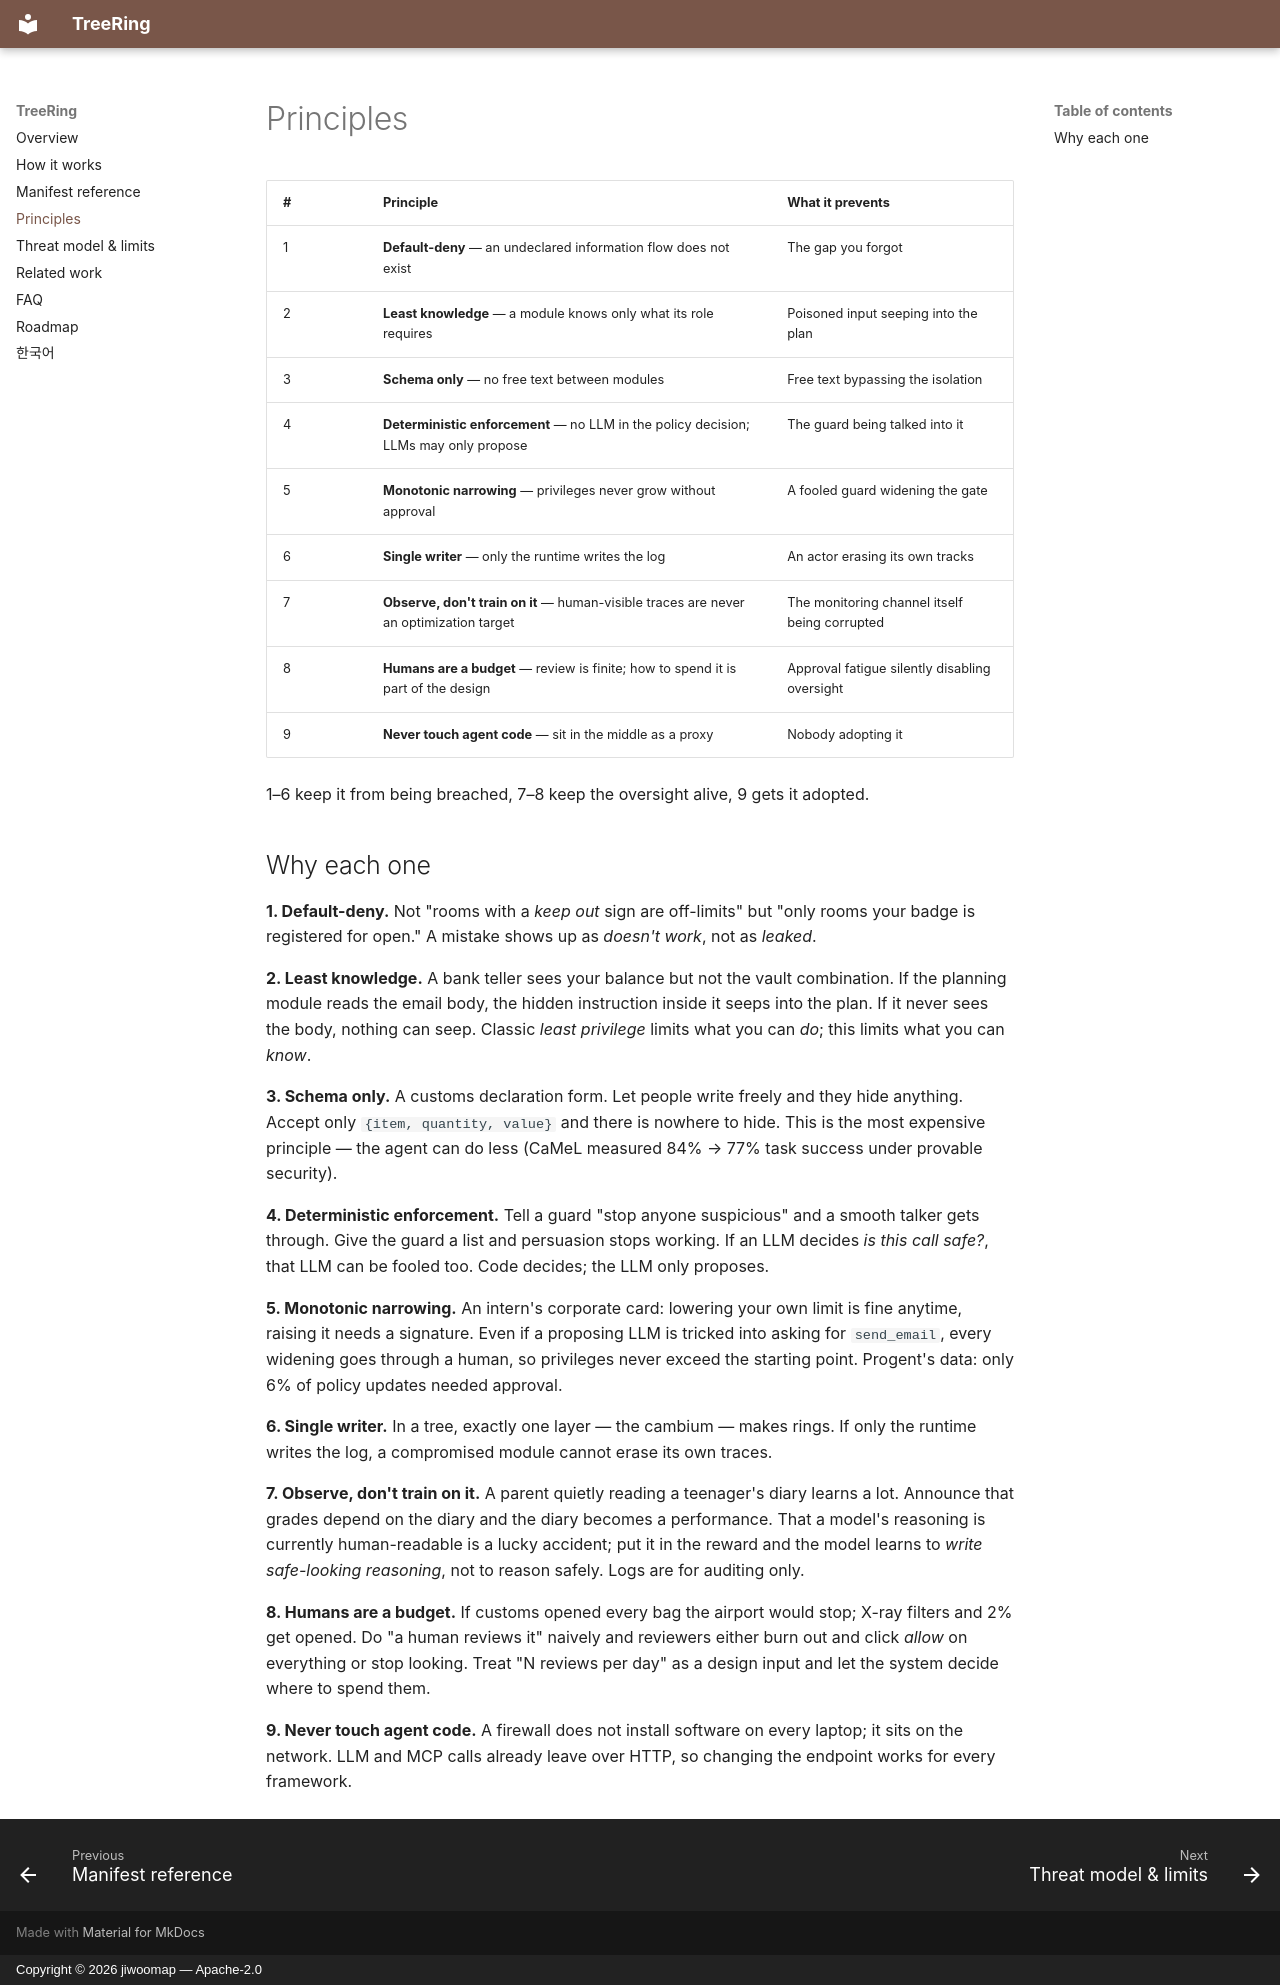

repository: jiwoomap/treering · page: principles/index.html · generator: mkdocs · copyright: Copyright © 2026 jiwoomap — Apache-2.0

---
title: Principles — the nine rules behind TreeRing
description: Default-deny, least knowledge, schema-only flows, deterministic enforcement, monotonic narrowing, single writer, observe-don't-train, humans as a budget, never touch agent code - and what each one prevents.
---

# Principles

| # | Principle | What it prevents |
|---|---|---|
| 1 | **Default-deny** — an undeclared information flow does not exist | The gap you forgot |
| 2 | **Least knowledge** — a module knows only what its role requires | Poisoned input seeping into the plan |
| 3 | **Schema only** — no free text between modules | Free text bypassing the isolation |
| 4 | **Deterministic enforcement** — no LLM in the policy decision; LLMs may only propose | The guard being talked into it |
| 5 | **Monotonic narrowing** — privileges never grow without approval | A fooled guard widening the gate |
| 6 | **Single writer** — only the runtime writes the log | An actor erasing its own tracks |
| 7 | **Observe, don't train on it** — human-visible traces are never an optimization target | The monitoring channel itself being corrupted |
| 8 | **Humans are a budget** — review is finite; how to spend it is part of the design | Approval fatigue silently disabling oversight |
| 9 | **Never touch agent code** — sit in the middle as a proxy | Nobody adopting it |

1–6 keep it from being breached, 7–8 keep the oversight alive, 9 gets it adopted.

## Why each one

**1. Default-deny.** Not "rooms with a *keep out* sign are off-limits" but "only rooms your badge is registered for open." A mistake shows up as *doesn't work*, not as *leaked*.

**2. Least knowledge.** A bank teller sees your balance but not the vault combination. If the planning module reads the email body, the hidden instruction inside it seeps into the plan. If it never sees the body, nothing can seep. Classic *least privilege* limits what you can *do*; this limits what you can *know*.

**3. Schema only.** A customs declaration form. Let people write freely and they hide anything. Accept only `{item, quantity, value}` and there is nowhere to hide. This is the most expensive principle — the agent can do less (CaMeL measured 84% → 77% task success under provable security).

**4. Deterministic enforcement.** Tell a guard "stop anyone suspicious" and a smooth talker gets through. Give the guard a list and persuasion stops working. If an LLM decides *is this call safe?*, that LLM can be fooled too. Code decides; the LLM only proposes.

**5. Monotonic narrowing.** An intern's corporate card: lowering your own limit is fine anytime, raising it needs a signature. Even if a proposing LLM is tricked into asking for `send_email`, every widening goes through a human, so privileges never exceed the starting point. Progent's data: only 6% of policy updates needed approval.

**6. Single writer.** In a tree, exactly one layer — the cambium — makes rings. If only the runtime writes the log, a compromised module cannot erase its own traces.

**7. Observe, don't train on it.** A parent quietly reading a teenager's diary learns a lot. Announce that grades depend on the diary and the diary becomes a performance. That a model's reasoning is currently human-readable is a lucky accident; put it in the reward and the model learns to *write safe-looking reasoning*, not to reason safely. Logs are for auditing only.

**8. Humans are a budget.** If customs opened every bag the airport would stop; X-ray filters and 2% get opened. Do "a human reviews it" naively and reviewers either burn out and click *allow* on everything or stop looking. Treat "N reviews per day" as a design input and let the system decide where to spend them.

**9. Never touch agent code.** A firewall does not install software on every laptop; it sits on the network. LLM and MCP calls already leave over HTTP, so changing the endpoint works for every framework.
